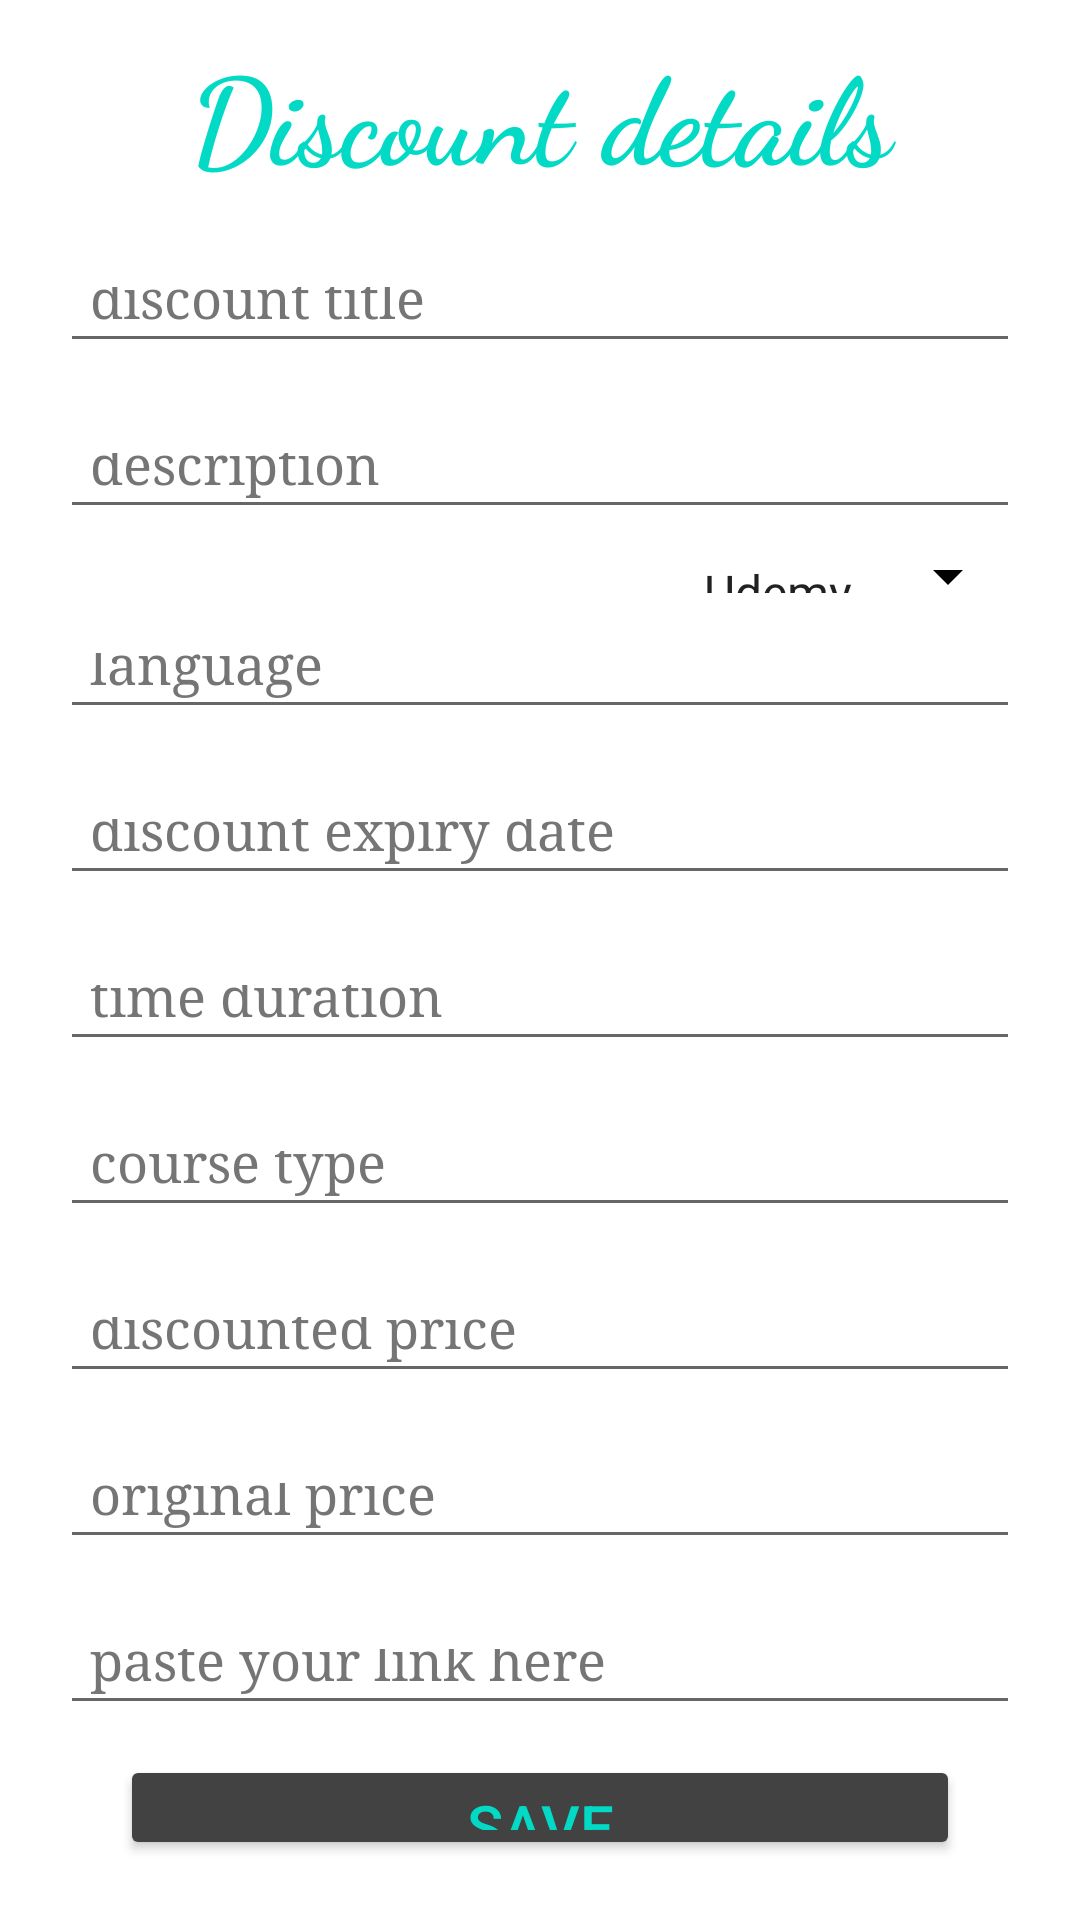

Layout XML and referenced resources for this Android screen:
<!-- AndroidManifest.xml: application theme Theme.Mufta_Admin -->
<!-- res/layout/activity_main.xml -->
<?xml version="1.0" encoding="utf-8"?>
<androidx.appcompat.widget.LinearLayoutCompat xmlns:android="http://schemas.android.com/apk/res/android"
    xmlns:app="http://schemas.android.com/apk/res-auto"
    xmlns:tools="http://schemas.android.com/tools"
    android:layout_width="match_parent"
    android:layout_height="match_parent"
    android:layout_margin="10dp"
    android:layout_weight="6"
    android:orientation="vertical"
    tools:context=".MainActivity">

    <androidx.appcompat.widget.AppCompatTextView
        android:layout_width="match_parent"
        android:layout_height="wrap_content"
        android:layout_gravity="center"
        android:fontFamily="cursive"
        android:gravity="center"
        android:padding="10dp"
        android:text="Discount details"
        android:textColor="@color/teal_200"
        android:textSize="40sp"
        android:textStyle="bold" />


    <EditText
        android:id="@+id/ed1"
        android:layout_width="match_parent"
        android:layout_height="wrap_content"
        android:layout_marginStart="20dp"
        android:layout_marginTop="10dp"
        android:layout_marginEnd="20dp"
        android:layout_marginBottom="10dp"
        android:layout_weight="1"
        android:fontFamily="serif"
        android:hint="discount title"
        android:inputType="text"
        android:minHeight="48dp"
        android:padding="10dp"
        android:textColorHint="#757575" />

    <EditText
        android:id="@+id/ed10"
        android:layout_width="match_parent"
        android:layout_height="wrap_content"
        android:layout_marginStart="20dp"
        android:layout_marginTop="10dp"
        android:layout_marginEnd="20dp"
        android:layout_marginBottom="10dp"
        android:layout_weight="1"
        android:fontFamily="serif"
        android:hint="description"
        android:inputType="text"
        android:minHeight="48dp"
        android:padding="10dp"
        android:textColorHint="#757575" />

    <Spinner
        android:id="@+id/spinner1"
        android:layout_width="match_parent"
        android:layout_height="wrap_content"
        android:layout_marginStart="20dp"
        android:layout_marginEnd="20dp"
        android:layout_weight="1"
        android:backgroundTint="#000"
        android:entries="@array/website_names"
        android:textAlignment="textEnd" />

    <EditText
        android:id="@+id/ed3"
        android:layout_width="match_parent"
        android:layout_height="wrap_content"
        android:layout_marginStart="20dp"
        android:layout_marginTop="10dp"
        android:layout_marginEnd="20dp"
        android:layout_marginBottom="10dp"
        android:layout_weight="1"
        android:fontFamily="serif"
        android:hint="language"
        android:inputType="text"
        android:minHeight="48dp"
        android:padding="10dp"
        android:textColorHint="#757575" />

    <EditText
        android:id="@+id/ed4"
        android:layout_width="match_parent"
        android:layout_height="wrap_content"
        android:layout_marginStart="20dp"
        android:layout_marginTop="10dp"
        android:layout_marginEnd="20dp"
        android:layout_marginBottom="10dp"
        android:layout_weight="1"
        android:fontFamily="serif"
        android:hint="discount expiry date"
        android:inputType="text"
        android:minHeight="48dp"
        android:padding="10dp"
        android:textColorHint="#757575" />

    <EditText
        android:id="@+id/ed5"
        android:layout_width="match_parent"
        android:layout_height="wrap_content"
        android:layout_marginStart="20dp"
        android:layout_marginTop="10dp"
        android:layout_marginEnd="20dp"
        android:layout_marginBottom="10dp"
        android:layout_weight="1"
        android:fontFamily="serif"
        android:hint="time duration"
        android:inputType="text"
        android:minHeight="48dp"
        android:padding="10dp"
        android:textColorHint="#757575" />

    <EditText
        android:id="@+id/ed6"
        android:layout_width="match_parent"
        android:layout_height="wrap_content"
        android:layout_marginStart="20dp"
        android:layout_marginTop="10dp"
        android:layout_marginEnd="20dp"
        android:layout_marginBottom="10dp"
        android:layout_weight="1"
        android:fontFamily="serif"
        android:hint="course type"
        android:inputType="text"
        android:minHeight="48dp"
        android:padding="10dp"
        android:textColorHint="#757575" />

    <EditText
        android:id="@+id/ed7"
        android:layout_width="match_parent"
        android:layout_height="wrap_content"
        android:layout_marginStart="20dp"
        android:layout_marginTop="10dp"
        android:layout_marginEnd="20dp"
        android:layout_marginBottom="10dp"
        android:layout_weight="1"
        android:fontFamily="serif"
        android:hint="discounted price"
        android:inputType="text"
        android:minHeight="48dp"
        android:padding="10dp"
        android:textColorHint="#757575" />

    <EditText
        android:id="@+id/ed8"
        android:layout_width="match_parent"
        android:layout_height="wrap_content"
        android:layout_marginStart="20dp"
        android:layout_marginTop="10dp"
        android:layout_marginEnd="20dp"
        android:layout_marginBottom="10dp"
        android:layout_weight="1"
        android:fontFamily="serif"
        android:hint="original price"
        android:inputType="text"
        android:minHeight="48dp"
        android:padding="10dp"
        android:textColorHint="#757575" />

    <EditText
        android:id="@+id/ed9"
        android:layout_width="match_parent"
        android:layout_height="wrap_content"
        android:layout_marginStart="20dp"
        android:layout_marginTop="10dp"
        android:layout_marginEnd="20dp"
        android:layout_marginBottom="10dp"
        android:layout_weight="1"
        android:fontFamily="serif"
        android:hint="paste your link here"
        android:inputType="text"
        android:minHeight="48dp"
        android:padding="10dp"
        android:textColorHint="#757575" />

    <Button
        android:id="@+id/savebtn"
        android:layout_width="match_parent"
        android:layout_height="wrap_content"
        android:layout_marginStart="40dp"
        android:layout_marginEnd="40dp"
        android:layout_marginBottom="20dp"
        android:layout_weight="1"
        android:backgroundTint="@color/cardview_dark_background"
        android:onClick="Savedata"
        android:padding="10dp"
        android:text="save"
        android:textColor="@color/teal_200"
        android:textSize="20dp" />

</androidx.appcompat.widget.LinearLayoutCompat>
<!-- resources referenced by this layout -->
<resources>
  <string-array name="website_names">
          <item>Udemy</item>
          <item>Udacity</item>
          <item>Coursera</item>
          <item>edX</item>
          <item>Datacamp</item>
      </string-array>
  <style name="Theme.Mufta_Admin" parent="Theme.MaterialComponents.DayNight.DarkActionBar">
          
          <item name="colorPrimary">@color/purple_500</item>
          <item name="colorPrimaryVariant">@color/teal_200</item>
          <item name="colorOnPrimary">@color/white</item>
          
          <item name="colorSecondary">@color/teal_200</item>
          <item name="colorSecondaryVariant">@color/teal_700</item>
          <item name="colorOnSecondary">@color/black</item>
          
          <item name="android:statusBarColor" tools:targetApi="l">?attr/colorPrimaryVariant</item>
          
      </style>
  <!-- not gathered from this repository: default colours our renderer supplied (Android Studio template values) -->
  <color name="purple_500">#FF6200EE</color>
  <color name="teal_200">#FF03DAC5</color>
  <color name="teal_700">#FF018786</color>
  <color name="black">#FF000000</color>
  <color name="white">#FFFFFFFF</color>
</resources>
